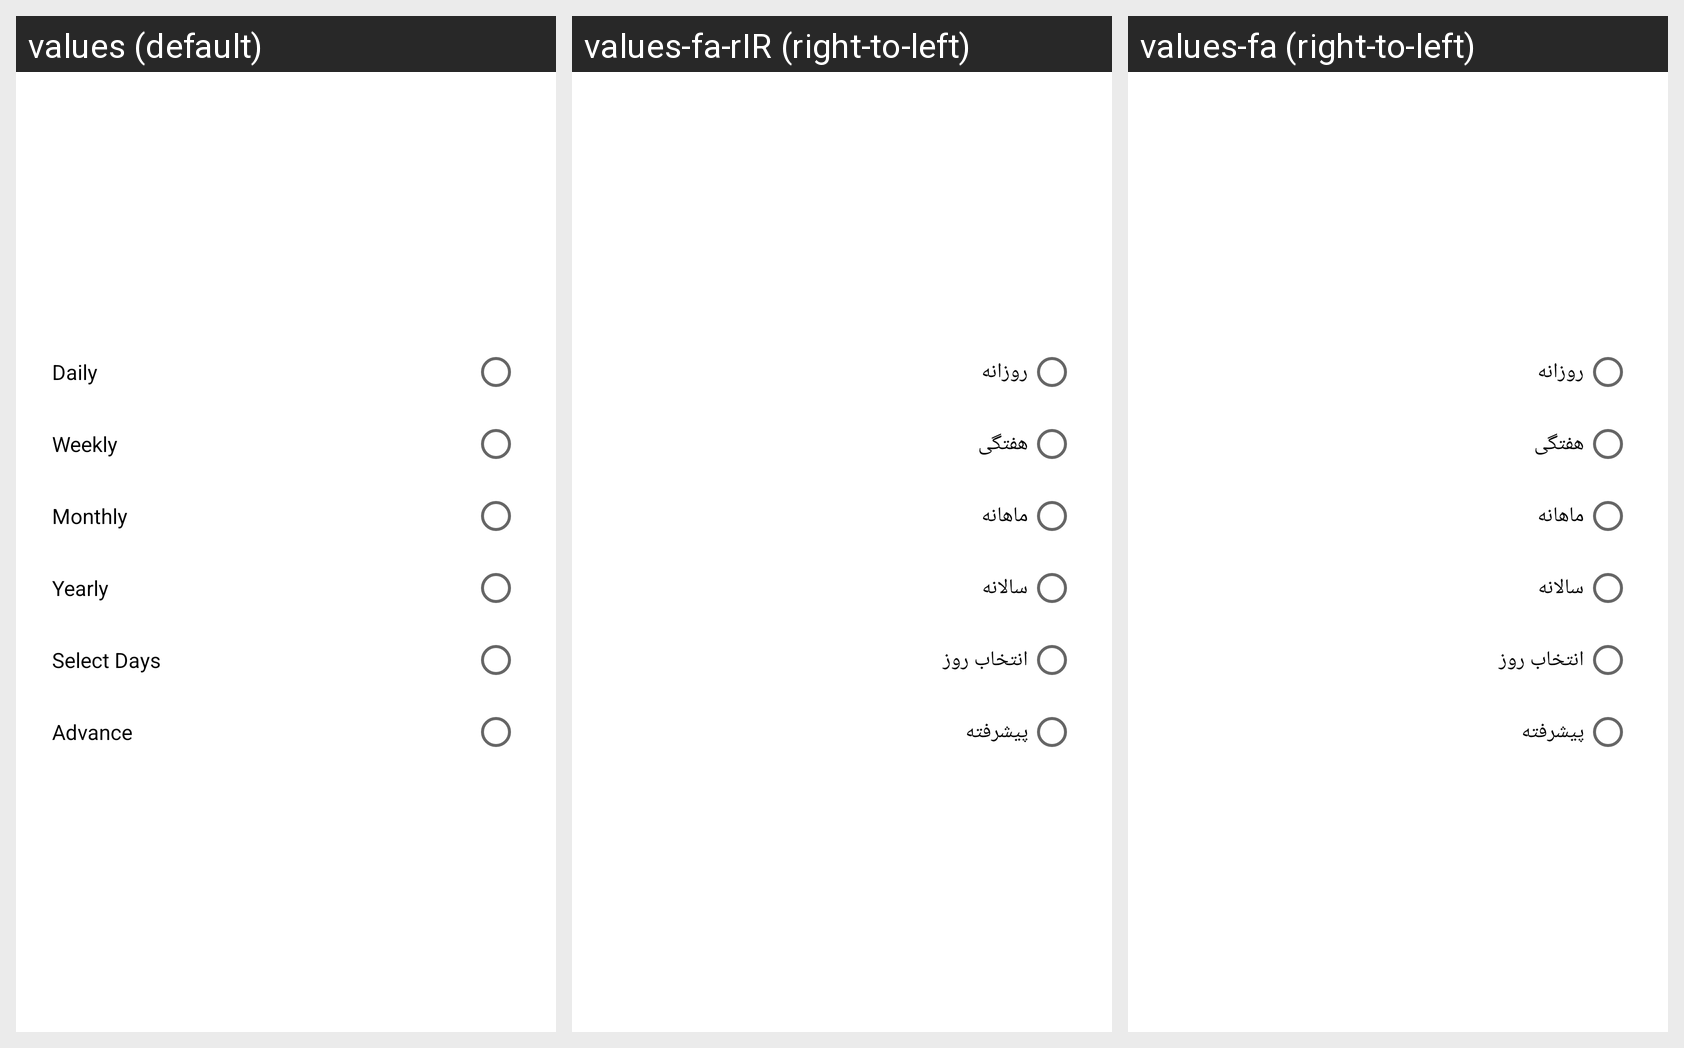

Locale-by-locale string values for the Android screen shown in this grid:
Android screen res/layout/tasks_repeat_type_persian.xml rendered under 3 locales, left to right: values (default), values-fa-rIR (right-to-left), values-fa (right-to-left). Device: Nexus 5 (rendered at 1080×1920; each locale shown at half size, 540×960, under a caption strip naming it); theme AppTheme.
Strings drawn on this screen, with the default value and each locale's value (text and hints the layout hard-codes, and strings that could not be matched under every locale, appear in the picture but are not listed):

daily
  values: Daily
  values-fa-rIR: روزانه
  values-fa: روزانه

weekly
  values: Weekly
  values-fa-rIR: هفتگی
  values-fa: هفتگی

monthly
  values: Monthly
  values-fa-rIR: ماهانه
  values-fa: ماهانه

yearly
  values: Yearly
  values-fa-rIR: سالانه
  values-fa: سالانه

selectDays
  values: Select Days
  values-fa-rIR: انتخاب روز
  values-fa: انتخاب روز

advance
  values: Advance
  values-fa-rIR: پیشرفته
  values-fa: پیشرفته
